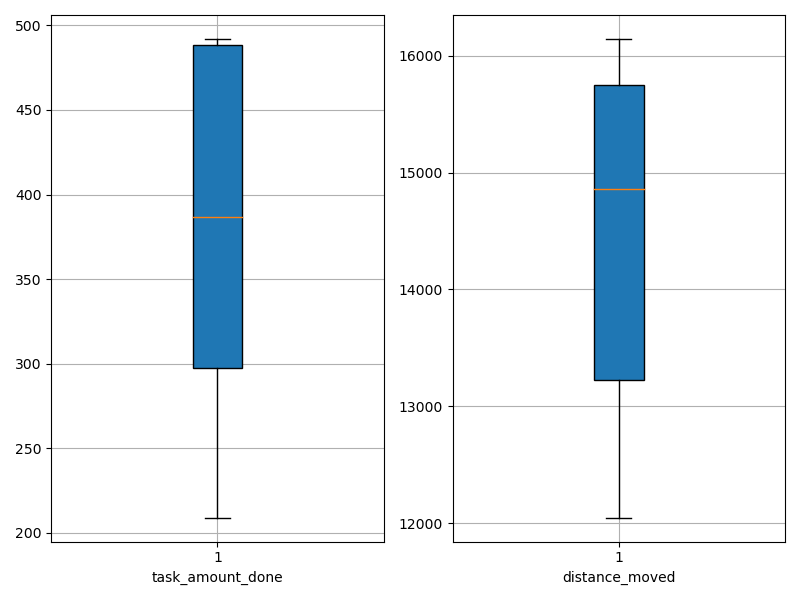

The table this chart was drawn from, first rows:
agent_id, task_amount_done, distance_moved
0, 487.0, 12923
1, 490.0, 15391
2, 280.0, 13366
3, 210.0, 13182
4, 489.0, 15941
5, 209.0, 12046
6, 352.0, 15617
7, 422.0, 16144
8, 492.0, 15799
9, 349.0, 14322
